Labelled photos from "dataset", an image-classification folder in RageQuitters/Mahjong. The possible labels are: 1 bam, 1 CHAR, 1 dot, 2 bam, 2 CHAR, 2 dot, 3 bam, 3 CHAR, 3 dot, 4 bam, 4 CHAR, 4 dot, 5 bam, 5 CHAR, 5 dot, 6 bam, 6 CHAR, 6 dot, 7 bam, 7 CHAR, 7 dot, 8 bam, 8 CHAR, 8 dot, 9 bam, 9 CHAR, 9 dot, east wind tile, green dragon tile, north wind tile, red dragon tile, south wind tile, west wind tile, white dragon tile.

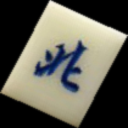
Label: north wind tile

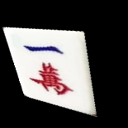
Label: 1 CHAR

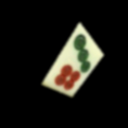
Label: 7 dot

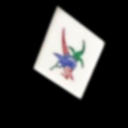
Label: 1 bam

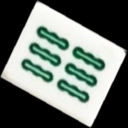
Label: 6 bam

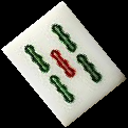
Label: 5 bam
